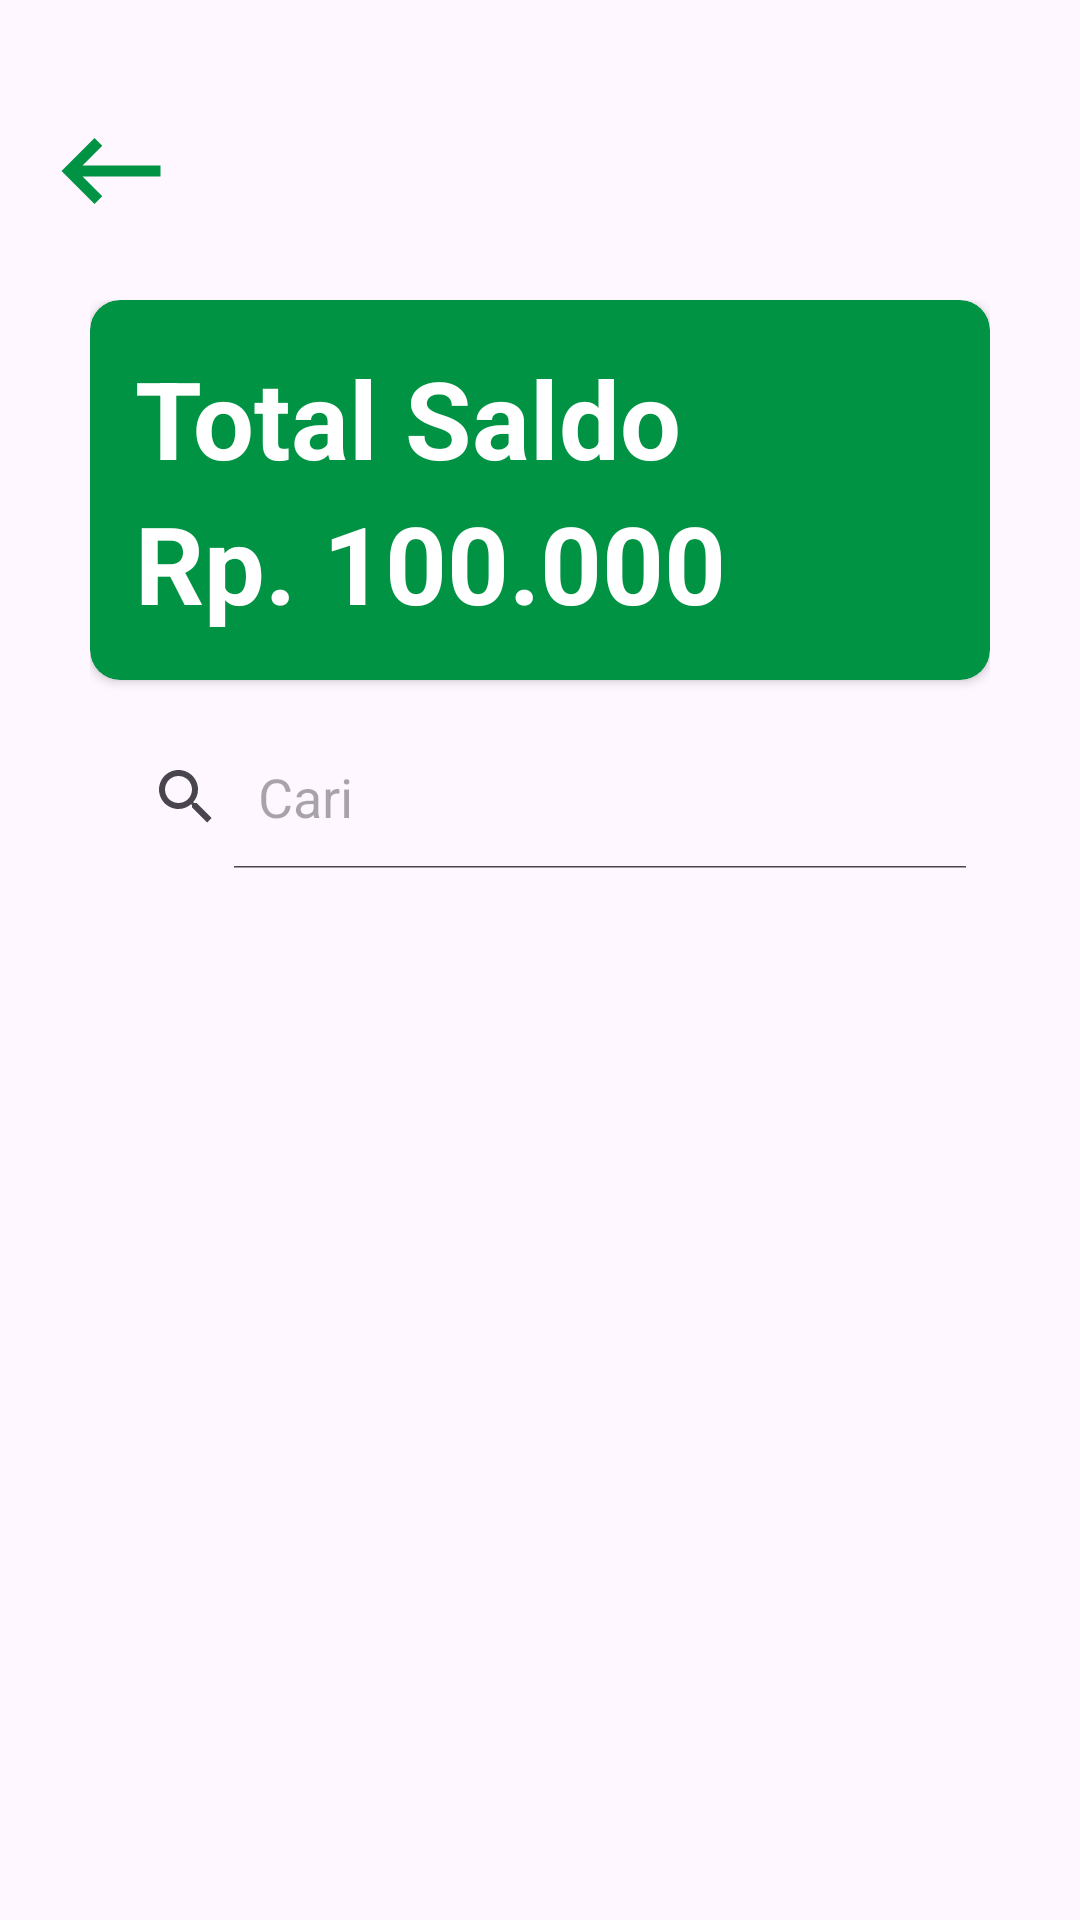

This screen was rendered from an Android layout file. Write that file and the resources it references.
<!-- AndroidManifest.xml: application theme Theme.NukerTrash -->
<!-- res/layout/fragment_rincian_saldo.xml -->
<?xml version="1.0" encoding="utf-8"?>
<androidx.constraintlayout.widget.ConstraintLayout
    xmlns:android="http://schemas.android.com/apk/res/android"
    xmlns:tools="http://schemas.android.com/tools"
    xmlns:app="http://schemas.android.com/apk/res-auto"
    android:layout_width="match_parent"
    android:layout_height="match_parent"
    tools:context=".view.admin.home.rinciansaldo.RincianSaldoFragment">


    <FrameLayout
        android:id="@+id/frameLayout"
        android:layout_width="match_parent"
        android:layout_height="wrap_content"
        app:layout_constraintEnd_toEndOf="parent"
        app:layout_constraintStart_toStartOf="parent"
        app:layout_constraintTop_toTopOf="parent">

        <RelativeLayout
            android:layout_width="match_parent"
            android:layout_height="match_parent"
            android:layout_marginStart="15dp"
            android:layout_marginEnd="15dp">

            <ImageView
                android:id="@+id/btnBack"
                android:layout_width="wrap_content"
                android:layout_height="wrap_content"
                android:layout_marginTop="35dp"
                android:src="@drawable/baseline_keyboard_backspace_24" />


        </RelativeLayout>
    </FrameLayout>

    <ScrollView
        android:layout_marginStart="30dp"
        android:layout_marginEnd="30dp"
        android:scrollbars="none"
        android:layout_marginTop="100dp"
        android:layout_width="match_parent"
        android:layout_height="match_parent">

        <LinearLayout
            android:orientation="vertical"
            android:layout_width="match_parent"
            android:layout_height="match_parent">

            <androidx.cardview.widget.CardView
                android:backgroundTint="#009343"
                app:cardCornerRadius="10dp"
                android:layout_width="match_parent"
                android:layout_height="wrap_content">

                <RelativeLayout
                    android:padding="15dp"
                    android:layout_width="match_parent"
                    android:layout_height="wrap_content">

                    <TextView
                        android:id="@+id/tvTotalSaldo"
                        android:layout_width="wrap_content"
                        android:layout_height="wrap_content"
                        android:text="Total Saldo"
                        android:textSize="36sp"
                        android:textStyle="bold"
                        android:textColor="@color/white" />

                    <TextView
                        android:layout_below="@id/tvTotalSaldo"
                        android:layout_width="match_parent"
                        android:layout_height="wrap_content"
                        android:text="Rp. 100.000"
                        android:textSize="36sp"
                        android:textStyle="bold"
                        android:textColor="@color/white" />

                </RelativeLayout>
            </androidx.cardview.widget.CardView>


            <SearchView
                android:id="@+id/searchbox"
                android:layout_width="match_parent"
                android:layout_height="wrap_content"
                android:layout_marginTop="15dp"
                android:background="@drawable/custom_input"
                android:drawablePadding="12dp"
                android:ems="10"
                android:queryHint="Cari"
                android:iconifiedByDefault="false"
                tools:ignore="Autofill,TextFields" />

            <androidx.recyclerview.widget.RecyclerView
                android:layout_marginTop="15dp"
                android:layout_width="match_parent"
                android:layout_height="match_parent"
                tools:listitem="@layout/custom_list_saldo_pengguna"


                />


            <ImageView
                android:layout_width="88dp"
                android:layout_marginTop="30dp"
                android:layout_height="100dp"
                android:src="@drawable/logo"
                android:layout_gravity="center"/>
        </LinearLayout>
    </ScrollView>
</androidx.constraintlayout.widget.ConstraintLayout>
<!-- res/layout/custom_list_saldo_pengguna.xml (included above) -->
<?xml version="1.0" encoding="utf-8"?>
<androidx.cardview.widget.CardView
    xmlns:android="http://schemas.android.com/apk/res/android"
    xmlns:app="http://schemas.android.com/apk/res-auto"
    android:layout_width="match_parent"
    android:layout_height="wrap_content"
    app:cardCornerRadius="10dp"
    android:layout_marginBottom="10dp"
    app:cardElevation="2dp">

    <RelativeLayout
        android:layout_width="match_parent"
        android:layout_height="wrap_content"
        android:padding="16dp">

        <de.hdodenhof.circleimageview.CircleImageView
            android:id="@+id/imgUser"
            android:layout_width="56dp"
            android:layout_height="56dp"
            android:src="@drawable/person"
            android:layout_marginEnd="16dp"/>

        <LinearLayout
            android:layout_width="match_parent"
            android:layout_height="wrap_content"
            android:layout_toEndOf="@id/imgUser"
            android:orientation="vertical">

            <TextView
                android:id="@+id/txtNama"
                android:layout_width="wrap_content"
                android:layout_height="wrap_content"
                android:text="Raynaldi Zulfikar"
                android:textSize="16sp"
                android:textStyle="bold"
                android:layout_marginBottom="4dp"/>

            <TextView
                android:id="@+id/txtUsername"
                android:layout_width="wrap_content"
                android:layout_height="wrap_content"
                android:text="raynaldizf"
                android:textSize="14sp"
                android:layout_marginBottom="4dp"/>

            <TextView
                android:id="@+id/txtSaldo"
                android:layout_width="wrap_content"
                android:layout_height="wrap_content"
                android:text="Rp. 100.000"
                android:textSize="18sp"
                android:textStyle="bold"/>

        </LinearLayout>

    </RelativeLayout>

</androidx.cardview.widget.CardView>
<!-- resources referenced by this layout -->
<resources>
  <!-- drawable baseline_keyboard_backspace_24 (drawable) -->
  <vector android:autoMirrored="true"
      android:height="44dp"
      android:tint="#009343"
      android:viewportHeight="24"
      android:viewportWidth="24"
      android:width="44dp"
      xmlns:android="http://schemas.android.com/apk/res/android">
  
      <path android:fillColor="@android:color/white"
          android:pathData="M21,11H6.83l3.58,-3.59L9,6l-6,6 6,6 1.41,-1.41L6.83,13H21z"/>
  </vector>
  <style name="Theme.NukerTrash" parent="Base.Theme.NukerTrash" />
  <style name="Base.Theme.NukerTrash" parent="Theme.Material3.Light.NoActionBar">
          
          
          <item name="android:statusBarColor">@color/white</item>
          <item name="android:windowLightStatusBar">true</item>
      </style>
  <!-- not gathered from this repository: default colours our renderer supplied (Android Studio template values) -->
  <color name="white">#FFFFFFFF</color>
</resources>
